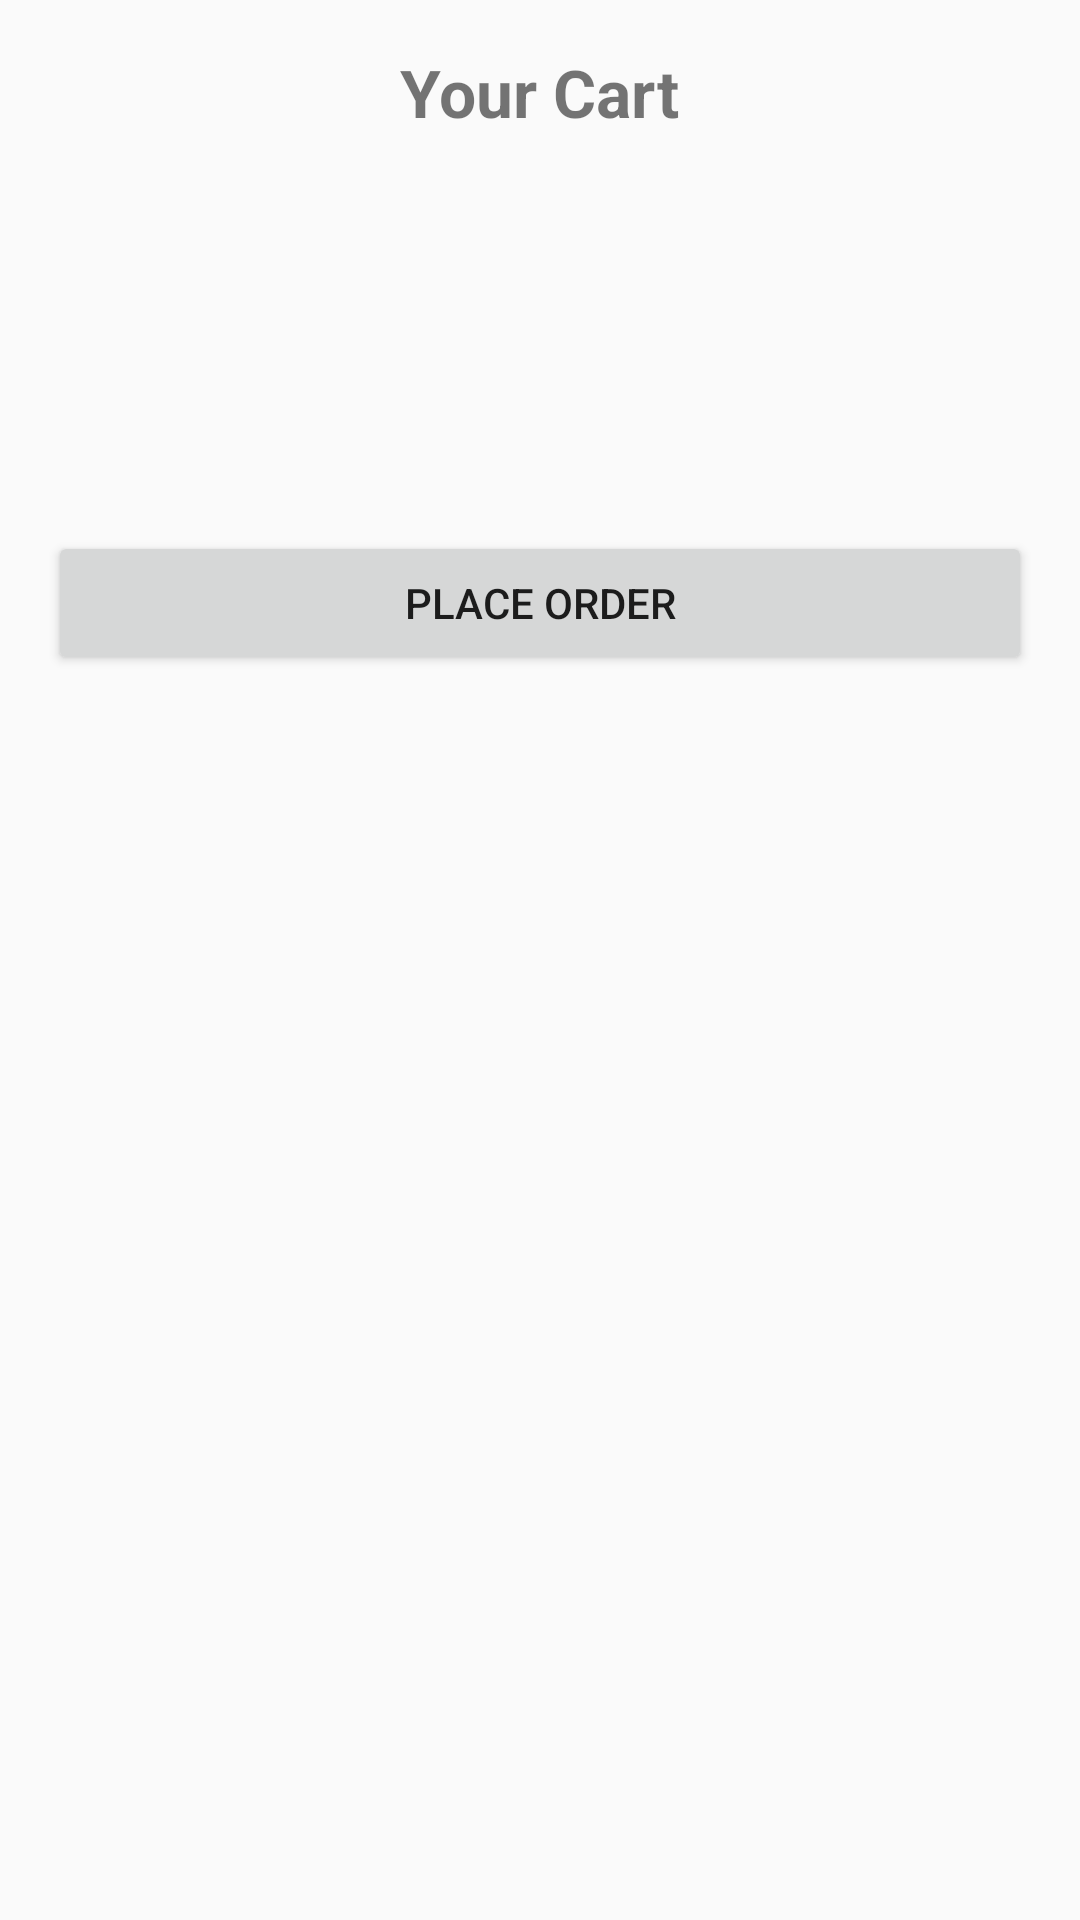

The Android layout XML behind this screen, and the referenced resources:
<!-- AndroidManifest.xml: application theme Theme.Onebancrestaurant -->
<!-- res/layout/activity_cart.xml -->
<?xml version="1.0" encoding="utf-8"?>
<ScrollView xmlns:android="http://schemas.android.com/apk/res/android"
    android:layout_width="match_parent"
    android:layout_height="match_parent"
    android:padding="16dp">

    <LinearLayout
        android:orientation="vertical"
        android:layout_width="match_parent"
        android:layout_height="wrap_content">

        <TextView
            android:id="@+id/cartTitle"
            android:layout_width="wrap_content"
            android:layout_height="wrap_content"
            android:text="Your Cart"
            android:textSize="22sp"
            android:textStyle="bold"
            android:layout_gravity="center_horizontal"
            android:layout_marginBottom="16dp"/>

        <LinearLayout
            android:id="@+id/cartItemContainer"
            android:layout_width="match_parent"
            android:layout_height="wrap_content"
            android:orientation="vertical" />

        <TextView
            android:id="@+id/netTotalText"
            android:layout_width="wrap_content"
            android:layout_height="wrap_content"
            android:textSize="16sp"
            android:layout_marginTop="24dp" />

        <TextView
            android:id="@+id/taxText"
            android:layout_width="wrap_content"
            android:layout_height="wrap_content"
            android:textSize="16sp" />

        <TextView
            android:id="@+id/grandTotalText"
            android:layout_width="wrap_content"
            android:layout_height="wrap_content"
            android:textSize="18sp"
            android:textStyle="bold"
            android:layout_marginBottom="24dp" />

        <Button
            android:id="@+id/placeOrderButton"
            android:layout_width="match_parent"
            android:layout_height="wrap_content"
            android:text="Place Order" />
    </LinearLayout>
</ScrollView>
<!-- resources referenced by this layout -->
<resources>
  <style name="Theme.Onebancrestaurant" parent="Theme.AppCompat.Light.NoActionBar" />
</resources>
